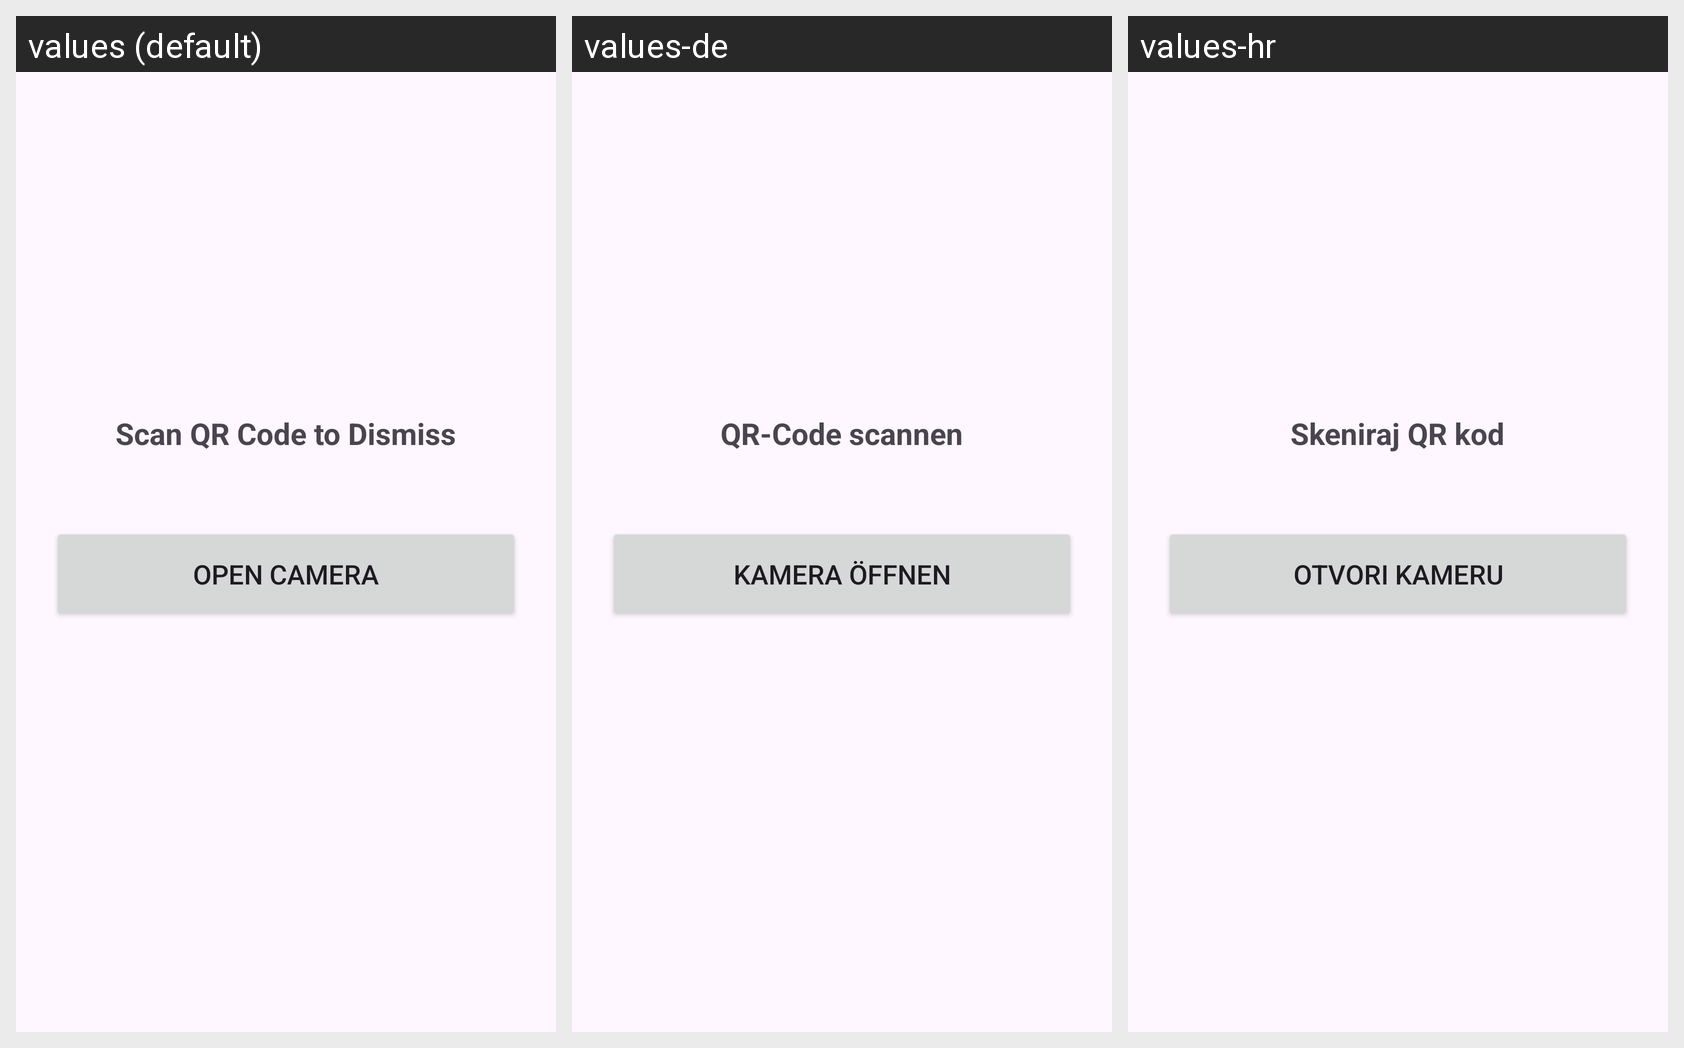

Here is an Android app screen in its default locale and in the app's own translations. Write out the translated-string differences for the strings that appear on this screen.
Android screen res/layout/puzzle_qr_code.xml rendered under 3 locales, left to right: values (default), values-de, values-hr. Device: Nexus 5 (rendered at 1080×1920; each locale shown at half size, 540×960, under a caption strip naming it); theme Theme.MrRise.
Strings drawn on this screen, with the default value and each locale's value (text and hints the layout hard-codes appear in the picture but are not listed):

scan_qr_dismiss
  values: Scan QR Code to Dismiss
  values-de: QR-Code scannen
  values-hr: Skeniraj QR kod

open_camera
  values: OPEN CAMERA
  values-de: KAMERA ÖFFNEN
  values-hr: OTVORI KAMERU
